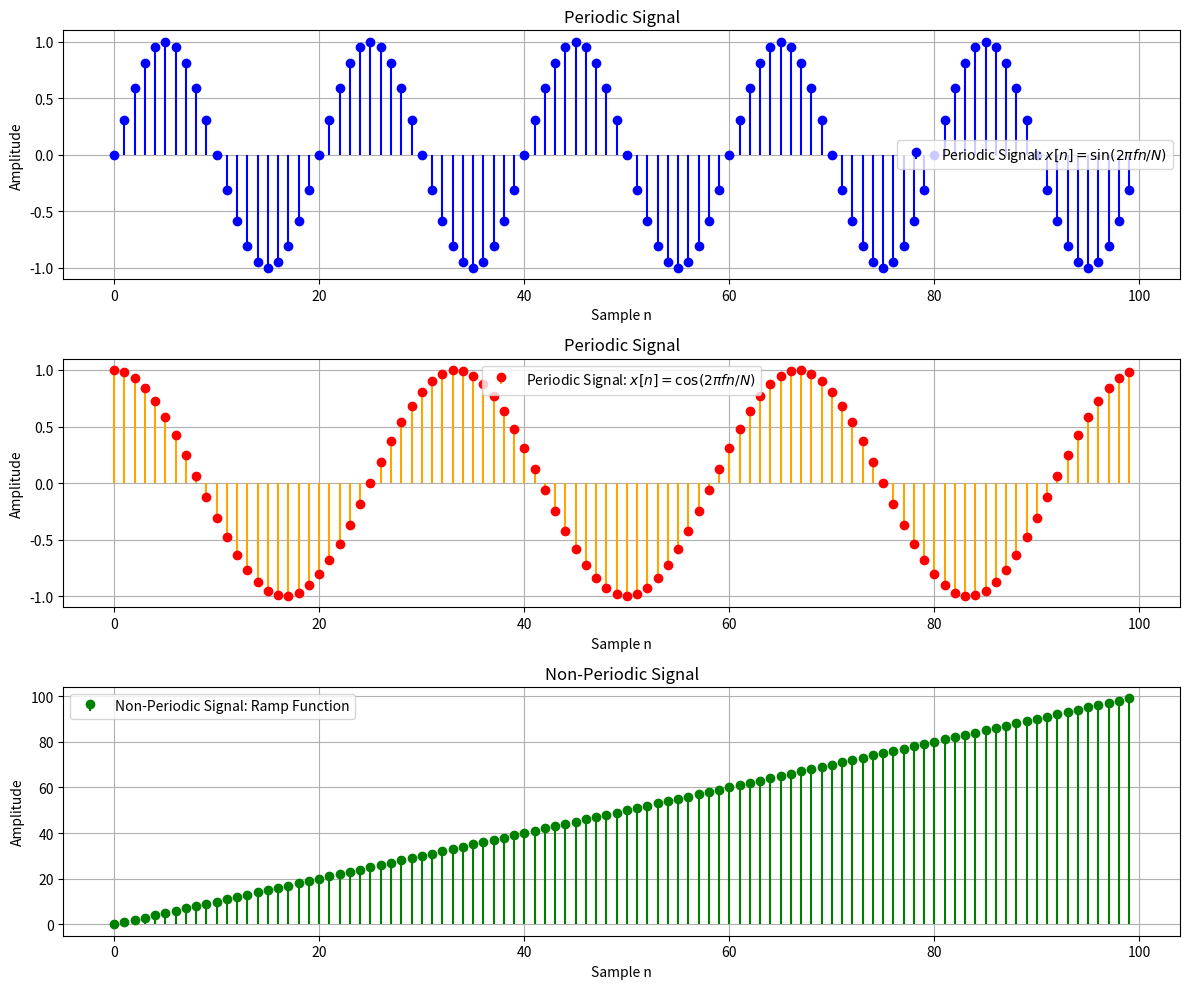

Source code (Python):
import numpy as np
import matplotlib.pyplot as plt

# Define the number of samples
N = 100  # Total number of samples
n = np.arange(0, N)  # Discrete time vector

# Create the original Periodic Signal: x[n] = sin(2πfn/N)
f_periodic = 5  # Frequency in Hz
x_periodic = np.sin(2 * np.pi * f_periodic * n / N)

# Create another Periodic Signal: x[n] = cos(2πfn/N)
f_periodic_2 = 3  # Different frequency in Hz
x_periodic_2 = np.cos(2 * np.pi * f_periodic_2 * n / N)

# Create a Non-Periodic Signal: Ramp Function
x_non_periodic = n  # Ramp function

# Plotting the results
plt.figure(figsize=(12, 10))

# Original Periodic Signal
plt.subplot(3, 1, 1)
plt.stem(n, x_periodic, label='Periodic Signal: $x[n] = \sin(2\pi f n / N)$', basefmt=" ", linefmt='blue', markerfmt='bo')
plt.title('Periodic Signal')
plt.xlabel('Sample n')
plt.ylabel('Amplitude')
plt.grid()
plt.legend()

# New Periodic Signal
plt.subplot(3, 1, 2)
plt.stem(n, x_periodic_2, label='Periodic Signal: $x[n] = \cos(2\pi f n / N)$', basefmt=" ", linefmt='orange', markerfmt='ro')
plt.title('Periodic Signal')
plt.xlabel('Sample n')
plt.ylabel('Amplitude')
plt.grid()
plt.legend()

# Non-Periodic Signal
plt.subplot(3, 1, 3)
plt.stem(n, x_non_periodic, label='Non-Periodic Signal: Ramp Function', basefmt=" ", linefmt='green', markerfmt='go')
plt.title('Non-Periodic Signal')
plt.xlabel('Sample n')
plt.ylabel('Amplitude')
plt.grid()
plt.legend()

plt.tight_layout()
plt.show()
